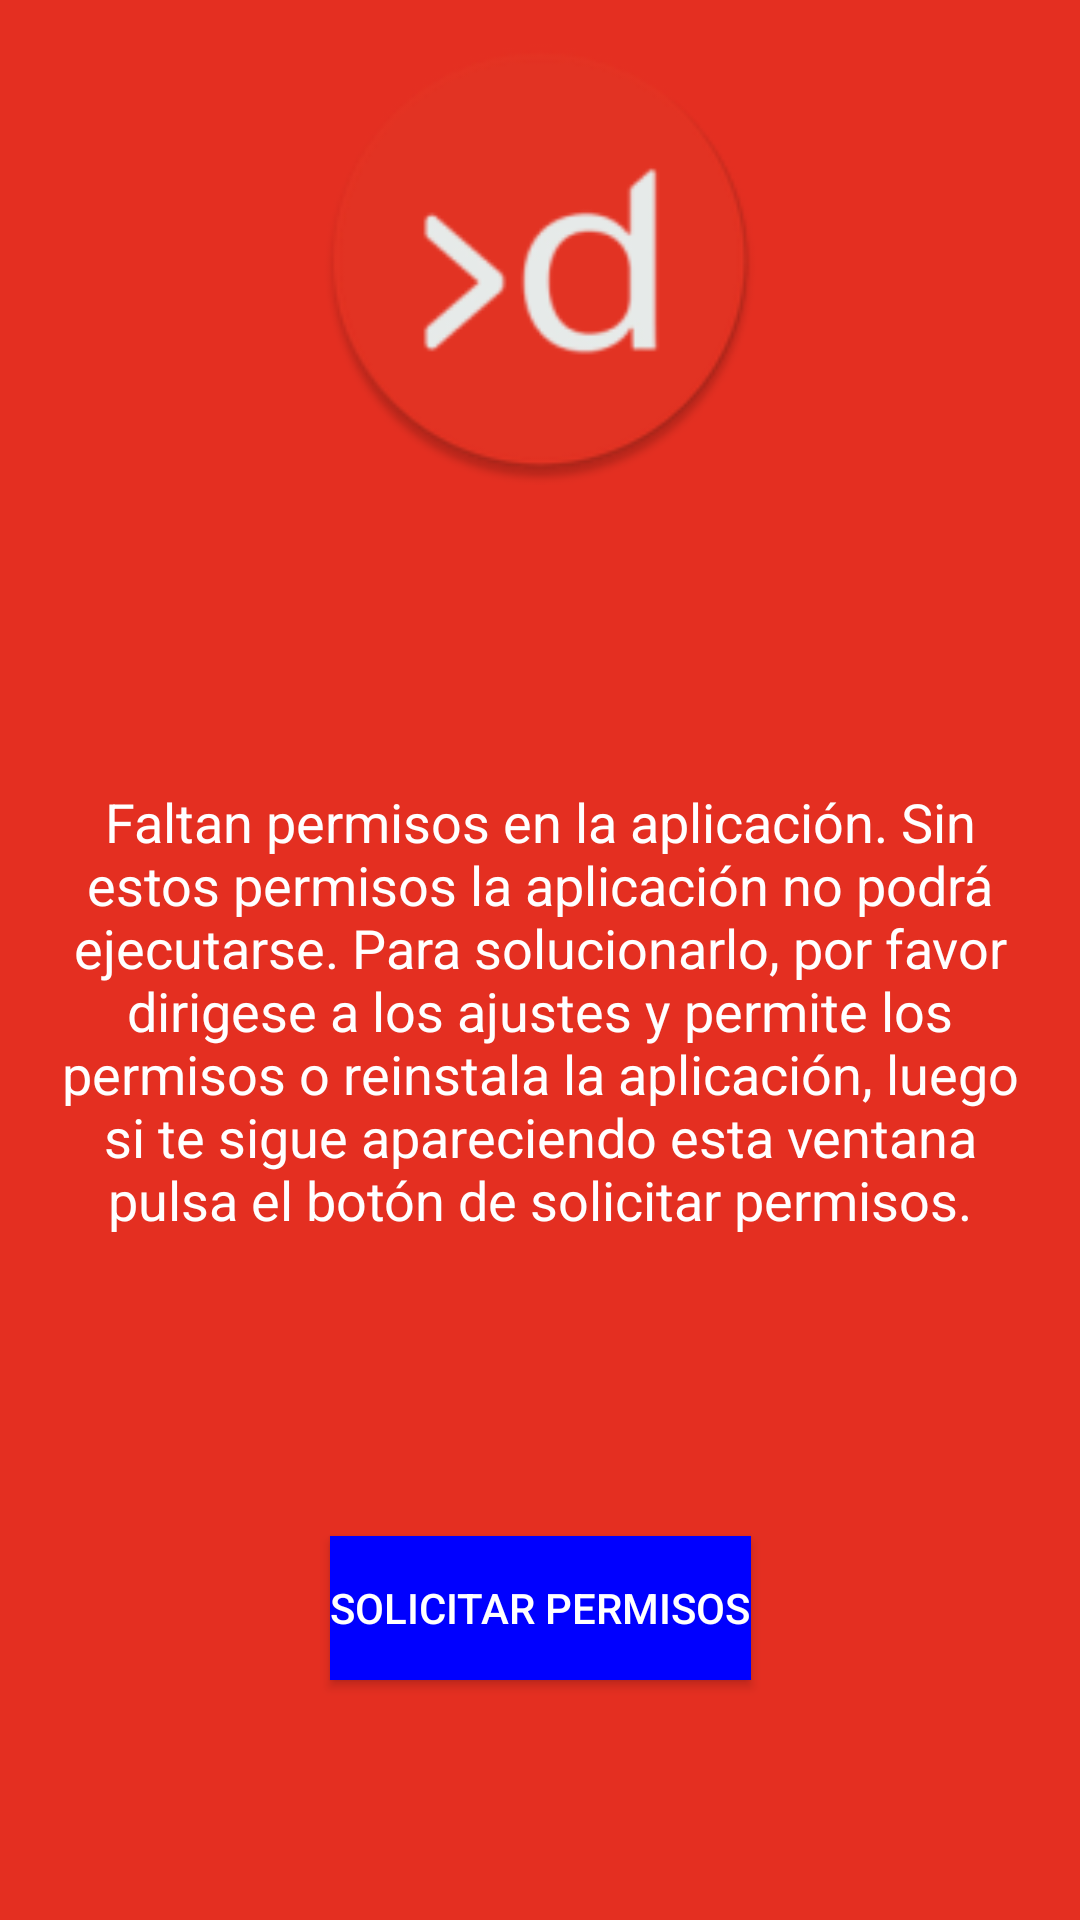

The Android layout XML behind this screen, and the referenced resources:
<!-- AndroidManifest.xml: application theme Theme.example -->
<!-- res/layout/activity_error_permisos.xml -->
<?xml version="1.0" encoding="utf-8"?>
<androidx.constraintlayout.widget.ConstraintLayout xmlns:android="http://schemas.android.com/apk/res/android"
    xmlns:app="http://schemas.android.com/apk/res-auto"
    xmlns:tools="http://schemas.android.com/tools"
    android:id="@+id/main"
    android:layout_width="match_parent"
    android:layout_height="match_parent"
    android:background="#E42F21"
    tools:context=".Activities.ErrorPermisos">

    
    <ImageView
        android:id="@+id/logoImage"
        android:layout_width="150dp"
        android:layout_height="150dp"
        android:layout_centerHorizontal="true"
        android:src="@mipmap/ic_launcher"
        android:layout_marginBottom="80dp"
        app:layout_constraintBottom_toTopOf="@+id/messageText"
        app:layout_constraintEnd_toEndOf="parent"
        app:layout_constraintStart_toStartOf="parent"
         />

    
    <TextView
        android:id="@+id/messageText"
        android:layout_width="wrap_content"
        android:layout_height="wrap_content"
        android:gravity="center"
        android:layout_marginBottom="80dp"
        android:padding="20dp"
        android:text="Faltan permisos en la aplicación. Sin estos permisos la aplicación no podrá ejecutarse. Para solucionarlo, por favor dirigese a los ajustes y permite los permisos o reinstala la aplicación, luego si te sigue apareciendo esta ventana pulsa el botón de solicitar permisos."
        android:textColor="#FFFFFF"
        android:textSize="18sp"
        app:layout_constraintBottom_toTopOf="@+id/requestPermissionsButton"
        app:layout_constraintEnd_toEndOf="parent"
        app:layout_constraintStart_toStartOf="parent" />

    
    <Button
        android:id="@+id/requestPermissionsButton"
        android:layout_width="wrap_content"
        android:layout_height="wrap_content"
        android:layout_marginBottom="80dp"
        android:background="#0000FF"
        android:text="Solicitar Permisos"
        android:textColor="#FFFFFF"
        app:layout_constraintBottom_toBottomOf="parent"
        app:layout_constraintEnd_toEndOf="parent"
        app:layout_constraintStart_toStartOf="parent"
         />

    </androidx.constraintlayout.widget.ConstraintLayout>
<!-- resources referenced by this layout -->
<resources>
  <!-- mipmap ic_launcher: webp bitmap (mipmap-hdpi, 1588 bytes) -->
  <style name="Theme.example" parent="Base.Theme.example" />
  <style name="Base.Theme.example" parent="Theme.Material3.DayNight.NoActionBar">
          
          <item name="colorPrimary">@color/black</item>  
          <item name="colorPrimaryVariant">@color/black</item> 
          <item name="colorOnPrimary">@android:color/white</item> 
  
          
          <item name="android:statusBarColor">@color/black</item>  
          <item name="android:windowLightStatusBar">false</item> 
  
          
          <item name="android:navigationBarColor">@color/black</item>
      </style>
  <color name="black">#FF000000</color>
</resources>
